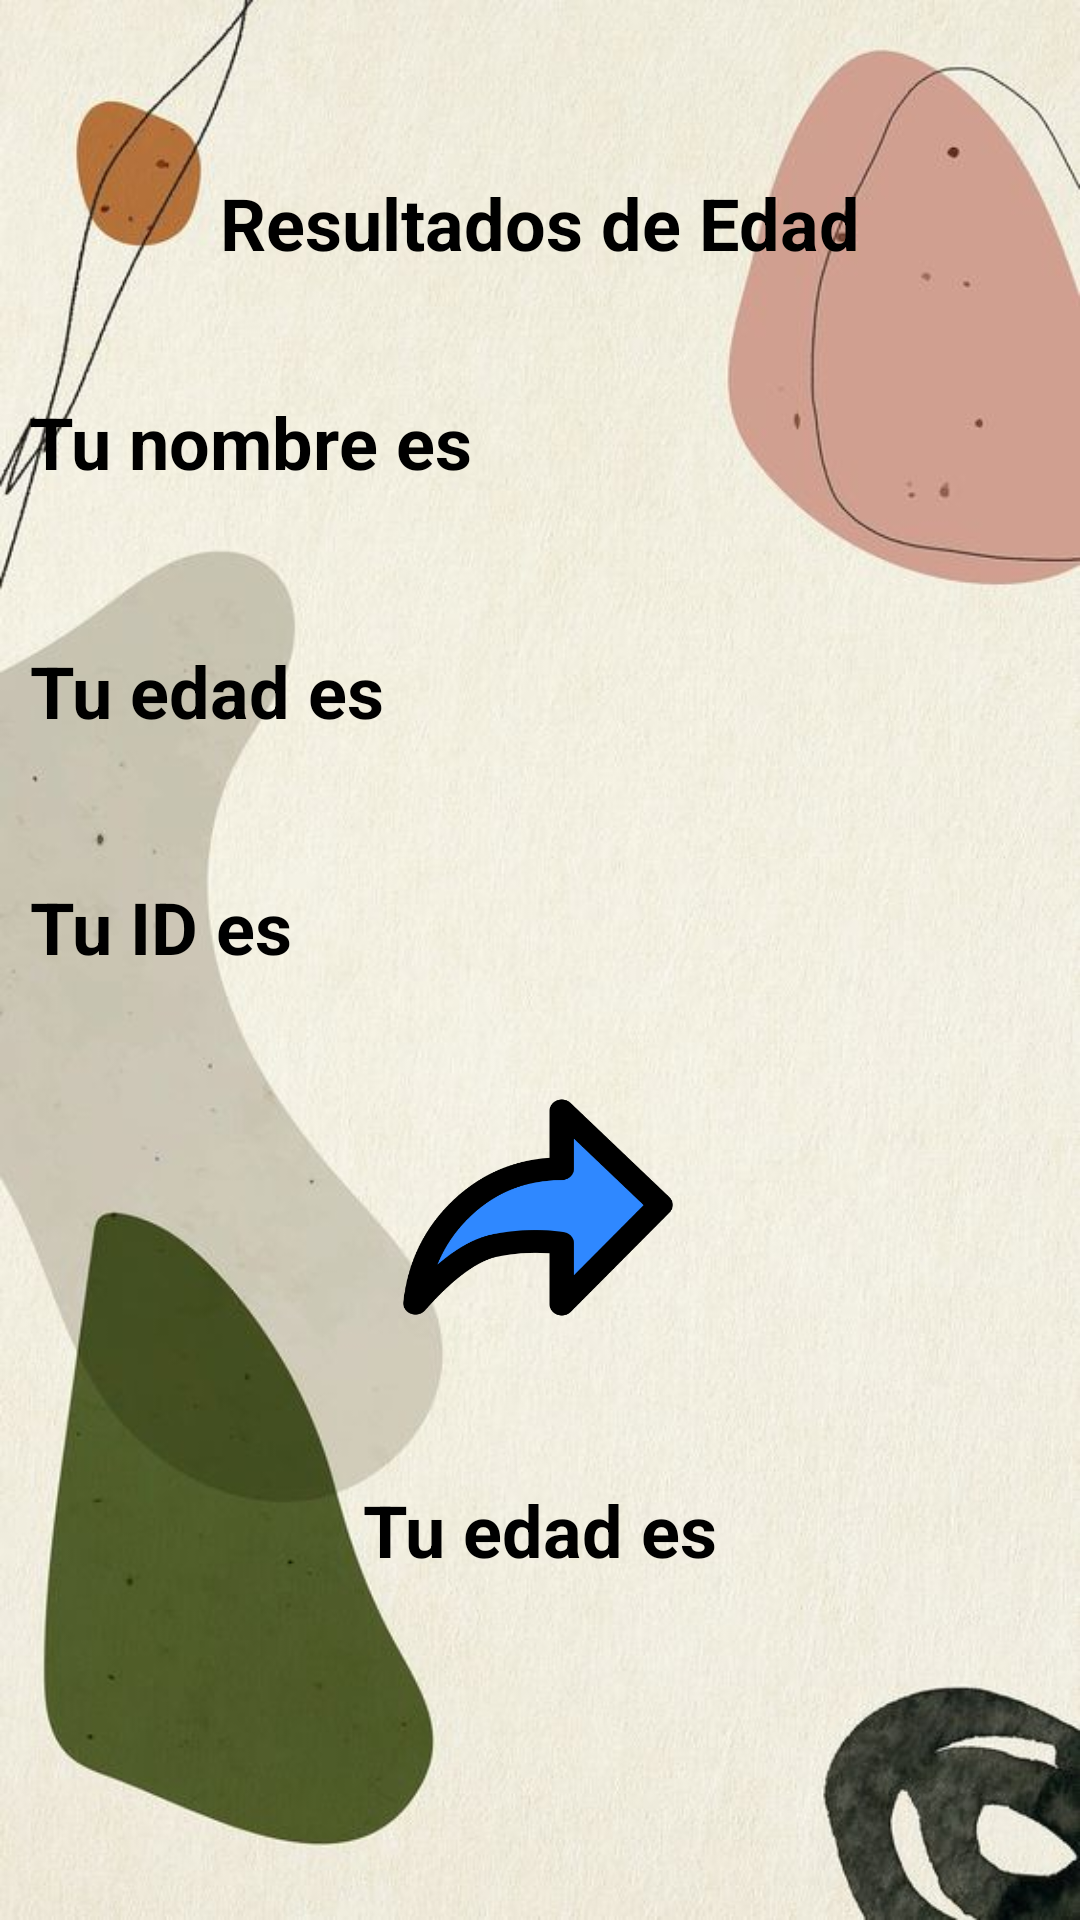

Produce the Android XML layout that renders to this screen, including the resource entries it uses.
<!-- AndroidManifest.xml: application theme Theme.Parcial1Greupo4 -->
<!-- res/layout/activity_resultados.xml -->
<?xml version="1.0" encoding="utf-8"?>
<androidx.constraintlayout.widget.ConstraintLayout xmlns:android="http://schemas.android.com/apk/res/android"
    xmlns:app="http://schemas.android.com/apk/res-auto"
    xmlns:tools="http://schemas.android.com/tools"
    android:layout_width="match_parent"
    android:background="@drawable/fondo2"
    android:layout_height="match_parent"
    tools:context=".Resultados">
    <TextView
        android:id="@+id/tvTitulo3"
        android:layout_width="280dp"
        android:layout_height="35dp"
        android:text="@string/Titulo3"
        android:textAlignment="center"
        android:textColor="@color/black"
        android:textSize="24sp"
        android:textStyle="bold"
        app:layout_constraintBottom_toBottomOf="parent"
        app:layout_constraintEnd_toEndOf="parent"
        app:layout_constraintStart_toStartOf="parent"
        app:layout_constraintTop_toTopOf="parent"
        app:layout_constraintVertical_bias="0.096" />

    <TextView
        android:id="@+id/tvNombreReci"
        android:layout_width="340dp"
        android:layout_height="55dp"
        android:text="@string/nombre2"
        android:textAlignment="viewStart"
        android:textColor="@color/black"
        android:textSize="24sp"
        android:textStyle="bold"
        app:layout_constraintBottom_toBottomOf="parent"
        app:layout_constraintEnd_toEndOf="parent"
        app:layout_constraintHorizontal_bias="0.486"
        app:layout_constraintStart_toStartOf="parent"
        app:layout_constraintTop_toTopOf="parent"
        app:layout_constraintVertical_bias="0.224"
        tools:ignore="TextContrastCheck" />

    <TextView
        android:id="@+id/tvEdadReci"
        android:layout_width="340dp"
        android:layout_height="55dp"
        android:text="@string/Resultadoedad"
        android:textAlignment="viewStart"
        android:textColor="@color/black"
        android:textSize="24sp"
        android:textStyle="bold"
        app:layout_constraintBottom_toBottomOf="parent"
        app:layout_constraintEnd_toEndOf="parent"
        app:layout_constraintHorizontal_bias="0.492"
        app:layout_constraintStart_toStartOf="parent"
        app:layout_constraintTop_toTopOf="parent"
        app:layout_constraintVertical_bias="0.366" />

    <TextView
        android:id="@+id/tvIDreci"
        android:layout_width="340dp"
        android:layout_height="55dp"
        android:text="@string/ResultadID"
        android:textAlignment="viewStart"
        android:textColor="@color/black"
        android:textSize="24sp"
        android:textStyle="bold"
        app:layout_constraintBottom_toBottomOf="parent"
        app:layout_constraintEnd_toEndOf="parent"
        app:layout_constraintHorizontal_bias="0.492"
        app:layout_constraintStart_toStartOf="parent"
        app:layout_constraintTop_toTopOf="parent" />

    <TextView
        android:id="@+id/tvResultado"
        android:layout_width="227dp"
        android:layout_height="35dp"
        android:text="@string/Resultadoedad"
        android:textAlignment="center"
        android:textColor="@color/black"
        android:textSize="24sp"
        android:textStyle="bold"
        app:layout_constraintBottom_toBottomOf="parent"
        app:layout_constraintEnd_toEndOf="parent"
        app:layout_constraintStart_toStartOf="parent"
        app:layout_constraintTop_toTopOf="parent"
        app:layout_constraintVertical_bias="0.816" />

    <Button
        android:id="@+id/bsigue"
        android:layout_width="98dp"
        android:layout_height="91dp"
        android:background="@drawable/next"
        android:text="@string/Siguiente"
        android:textColor="@color/transparent"
        app:layout_constraintBottom_toBottomOf="parent"
        app:layout_constraintEnd_toEndOf="parent"
        app:layout_constraintHorizontal_bias="0.498"
        app:layout_constraintStart_toStartOf="parent"
        app:layout_constraintTop_toTopOf="parent"
        app:layout_constraintVertical_bias="0.65"
        tools:ignore="TextContrastCheck" />

</androidx.constraintlayout.widget.ConstraintLayout>
<!-- resources referenced by this layout -->
<resources>
  <color name="black">#FF000000</color>
  <color name="transparent">#00FFFFFF</color>
  <!-- drawable fondo2: png bitmap (drawable-v24, 53015 bytes) -->
  <!-- drawable next: png bitmap (drawable-v24, 20048 bytes) -->
  <string name="ResultadID">Tu ID es</string>
  <string name="Resultadoedad">Tu edad es</string>
  
      //string utlizados para el control de los tabuladores
  <string name="Siguiente">sigue</string>
  
      //string para parte de registro de Datos
  <string name="Titulo3">Resultados de Edad</string>
  <string name="nombre2">Tu nombre es</string>
  <style name="Theme.Parcial1Greupo4" parent="Theme.AppCompat.Light.NoActionBar">
          
          <item name="colorPrimary">@color/purple_500</item>
          <item name="colorPrimaryVariant">@color/purple_700</item>
          <item name="colorOnPrimary">@color/white</item>
          
          <item name="colorSecondary">@color/teal_200</item>
          <item name="colorSecondaryVariant">@color/teal_700</item>
          <item name="colorOnSecondary">@color/black</item>
          
          <item name="android:statusBarColor" tools:targetApi="l">?attr/colorPrimaryVariant</item>
          
      </style>
  <color name="purple_500">#FF6200EE</color>
  <color name="purple_700">#FF3700B3</color>
  <color name="white">#FFFFFFFF</color>
  
      //colores creados por el equipo
  <color name="teal_200">#FF03DAC5</color>
  <color name="teal_700">#FF018786</color>
</resources>
